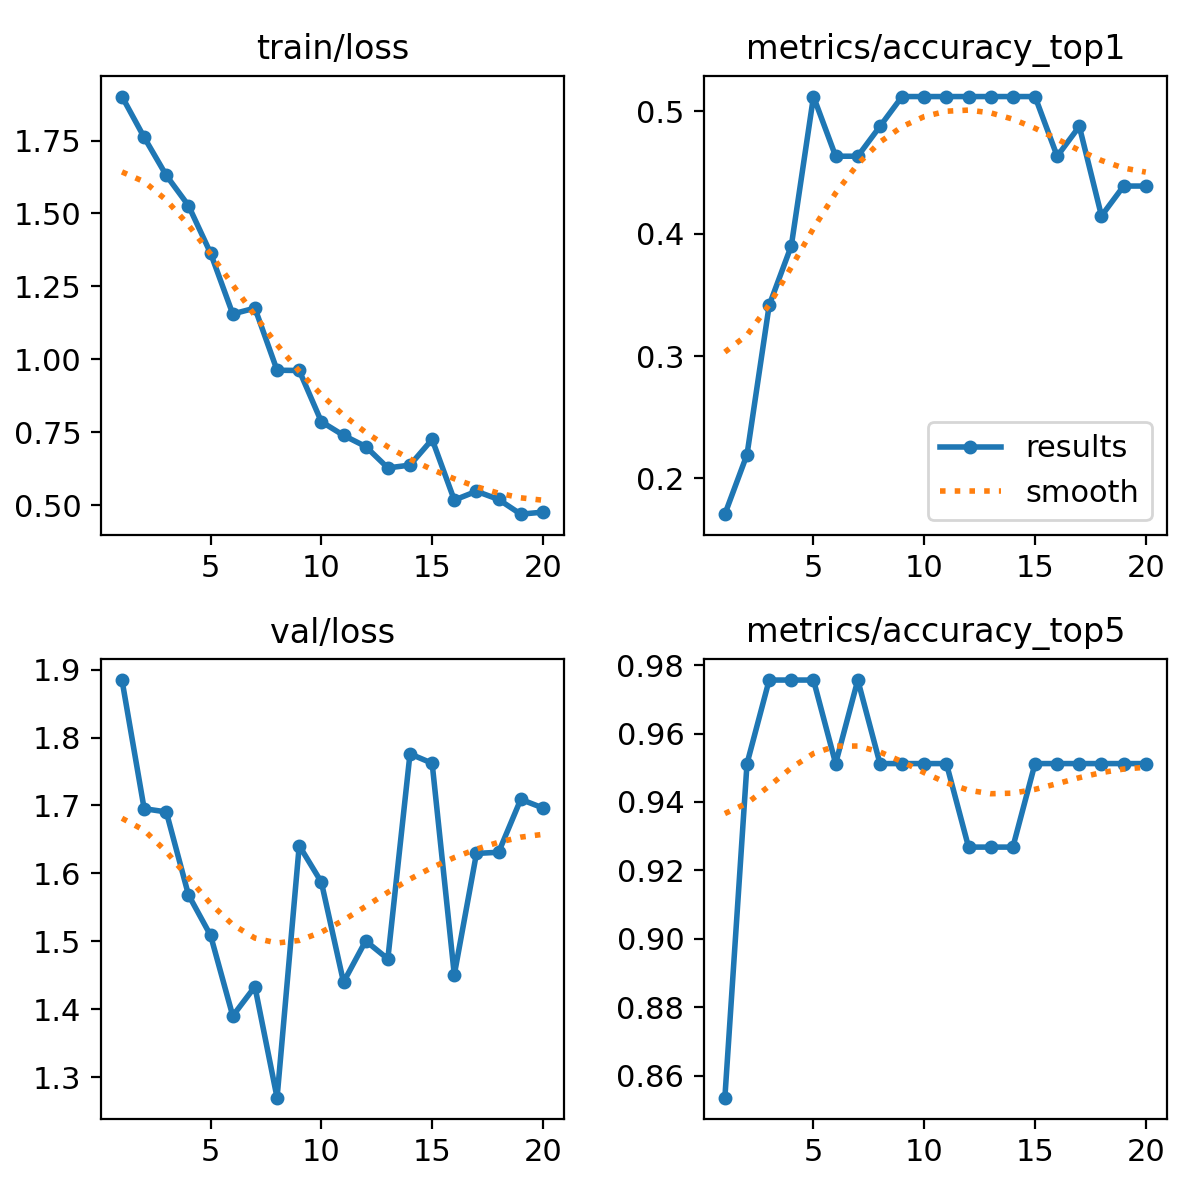

Source data for this figure (header and first rows):
epoch, time, train/loss, metrics/accuracy_top1, metrics/accuracy_top5, val/loss, lr/pg0, lr/pg1, lr/pg2
1, 6.228, 1.901, 0.1707, 0.8537, 1.885, 0.0001, 0.0001, 0.0001
2, 11.31, 1.761, 0.2195, 0.9512, 1.695, 0.0001996, 0.0001996, 0.0001996
3, 15.62, 1.63, 0.3415, 0.9756, 1.691, 0.0002883, 0.0002883, 0.0002883
4, 19.79, 1.527, 0.3902, 0.9756, 1.569, 0.0003661, 0.0003661, 0.0003661
5, 24, 1.364, 0.5122, 0.9756, 1.509, 0.0004331, 0.0004331, 0.0004331
6, 30.72, 1.155, 0.4634, 0.9512, 1.39, 0.0004891, 0.0004891, 0.0004891
7, 34.82, 1.176, 0.4634, 0.9756, 1.433, 0.0005343, 0.0005343, 0.0005343
8, 38.72, 0.9627, 0.4878, 0.9512, 1.27, 0.0005685, 0.0005685, 0.0005685
9, 42.53, 0.9618, 0.5122, 0.9512, 1.641, 0.0005919, 0.0005919, 0.0005919
10, 46.55, 0.7863, 0.5122, 0.9512, 1.587, 0.0005545, 0.0005545, 0.0005545
11, 50.34, 0.7394, 0.5122, 0.9512, 1.44, 0.000505, 0.000505, 0.000505
12, 54.22, 0.7012, 0.5122, 0.9268, 1.501, 0.0004555, 0.0004555, 0.0004555
13, 58.04, 0.6279, 0.5122, 0.9268, 1.474, 0.000406, 0.000406, 0.000406
14, 64.45, 0.6375, 0.5122, 0.9268, 1.776, 0.0003565, 0.0003565, 0.0003565
15, 68.52, 0.7256, 0.5122, 0.9512, 1.762, 0.000307, 0.000307, 0.000307
16, 72.63, 0.5177, 0.4634, 0.9512, 1.451, 0.0002575, 0.0002575, 0.0002575
17, 76.39, 0.5478, 0.4878, 0.9512, 1.629, 0.000208, 0.000208, 0.000208
18, 80.36, 0.5197, 0.4146, 0.9512, 1.631, 0.0001585, 0.0001585, 0.0001585
19, 86.27, 0.4693, 0.439, 0.9512, 1.709, 0.000109, 0.000109, 0.000109
20, 90.29, 0.4763, 0.439, 0.9512, 1.696, 5.95e-05, 5.95e-05, 5.95e-05
